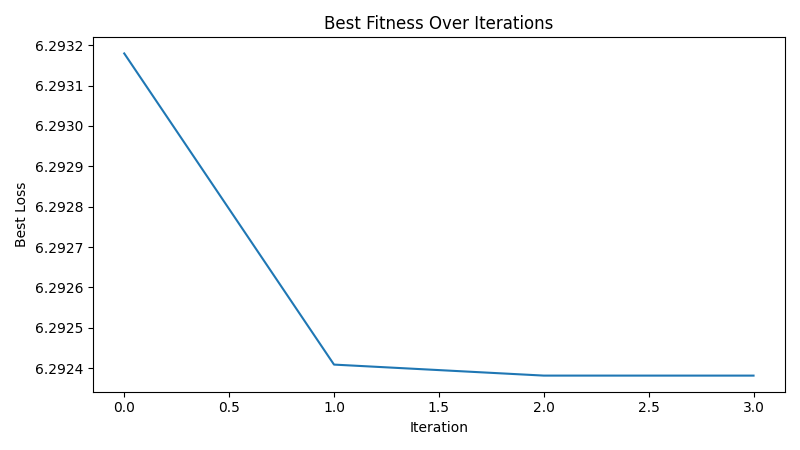

Data behind this chart, as committed beside it:
iteration, best_loss
1, 6.293
2, 6.292
3, 6.292
4, 6.292
